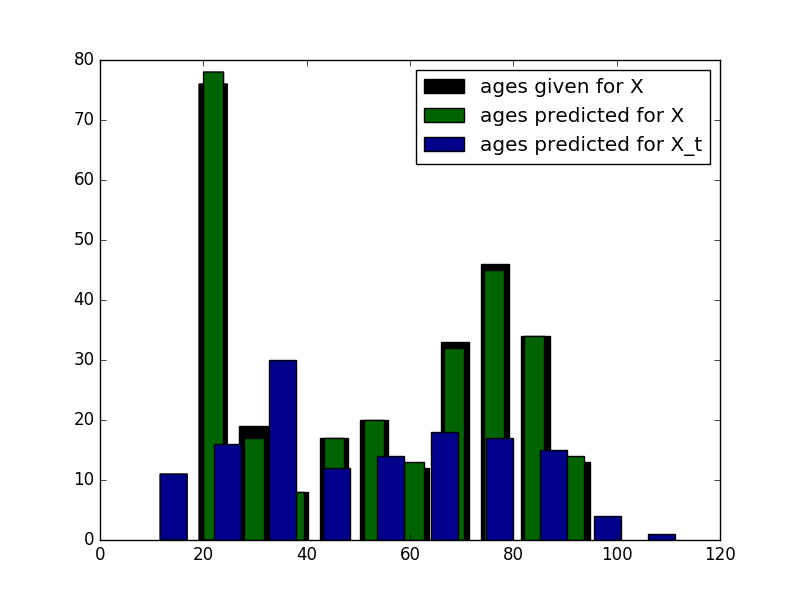

Data behind this chart, as committed beside it:
ID, PREDICTION
1, 42
2, 88
3, 42
4, 99
5, 77
6, 88
7, 77
8, 31
9, 58
10, 76
11, 18
12, 75
13, 56
14, 45
15, 26
16, 90
17, 14
18, 52
19, 91
20, 69
21, 81
22, 33
23, 87
24, 84
25, 74
26, 35
27, 85
28, 36
29, 21
30, 36
31, 67
32, 38
33, 20
34, 62
35, 24
36, 78
37, 100
38, 86
39, 63
40, 70
41, 42
42, 81
43, 95
44, 35
45, 80
46, 60
47, 29
48, 39
49, 17
50, 45
51, 12
52, 71
53, 28
54, 58
55, 26
56, 114
57, 83
58, 64
59, 30
60, 71
... 78 more rows
